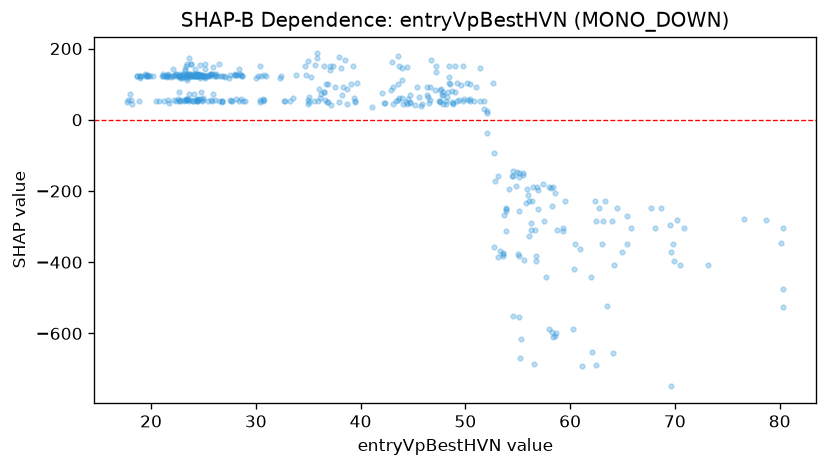

The table this chart was drawn from, first rows:
feature_value, shap_value
18.02, 73.09
17.72, 49.1
18.06, 55.93
18.15, 43.95
17.83, 56.17
18.65, 123.3
18.88, 52.52
18.68, 123.3
18.94, 123.3
18.91, 117.6
19.06, 123.3
18.95, 123.3
19.47, 123.8
19.54, 123.3
19.68, 123.8
19.53, 127
19.45, 129.2
19.67, 127
19.67, 123.8
19.88, 123.8
20.18, 123.3
20.48, 52.52
20.79, 53.02
21.18, 123.8
21.67, 123.3
21.99, 123.3
22.41, 53.02
22.91, 117.6
22.7, 52.23
22.79, 117.6
22.78, 56.17
22.7, 78.19
21.88, 120.1
21.2, 51.41
21.19, 122.2
21.08, 122.2
21.43, 122.2
22.63, 123.8
22.73, 123.3
23.19, 53.02
24.7, 154.9
25, 60.13
25.12, 117.3
23.97, 53.02
24.54, 127
23.85, 156.7
24.35, 52.52
22.91, 121.2
22.8, 129.2
23.1, 56.17
23.39, 123.3
23.82, 123.3
23.18, 121.2
23.02, 129.2
23.28, 127
23.79, 123.3
23.9, 123.8
24.22, 123.3
23.31, 58.34
23.46, 129.2
... 391 more rows
